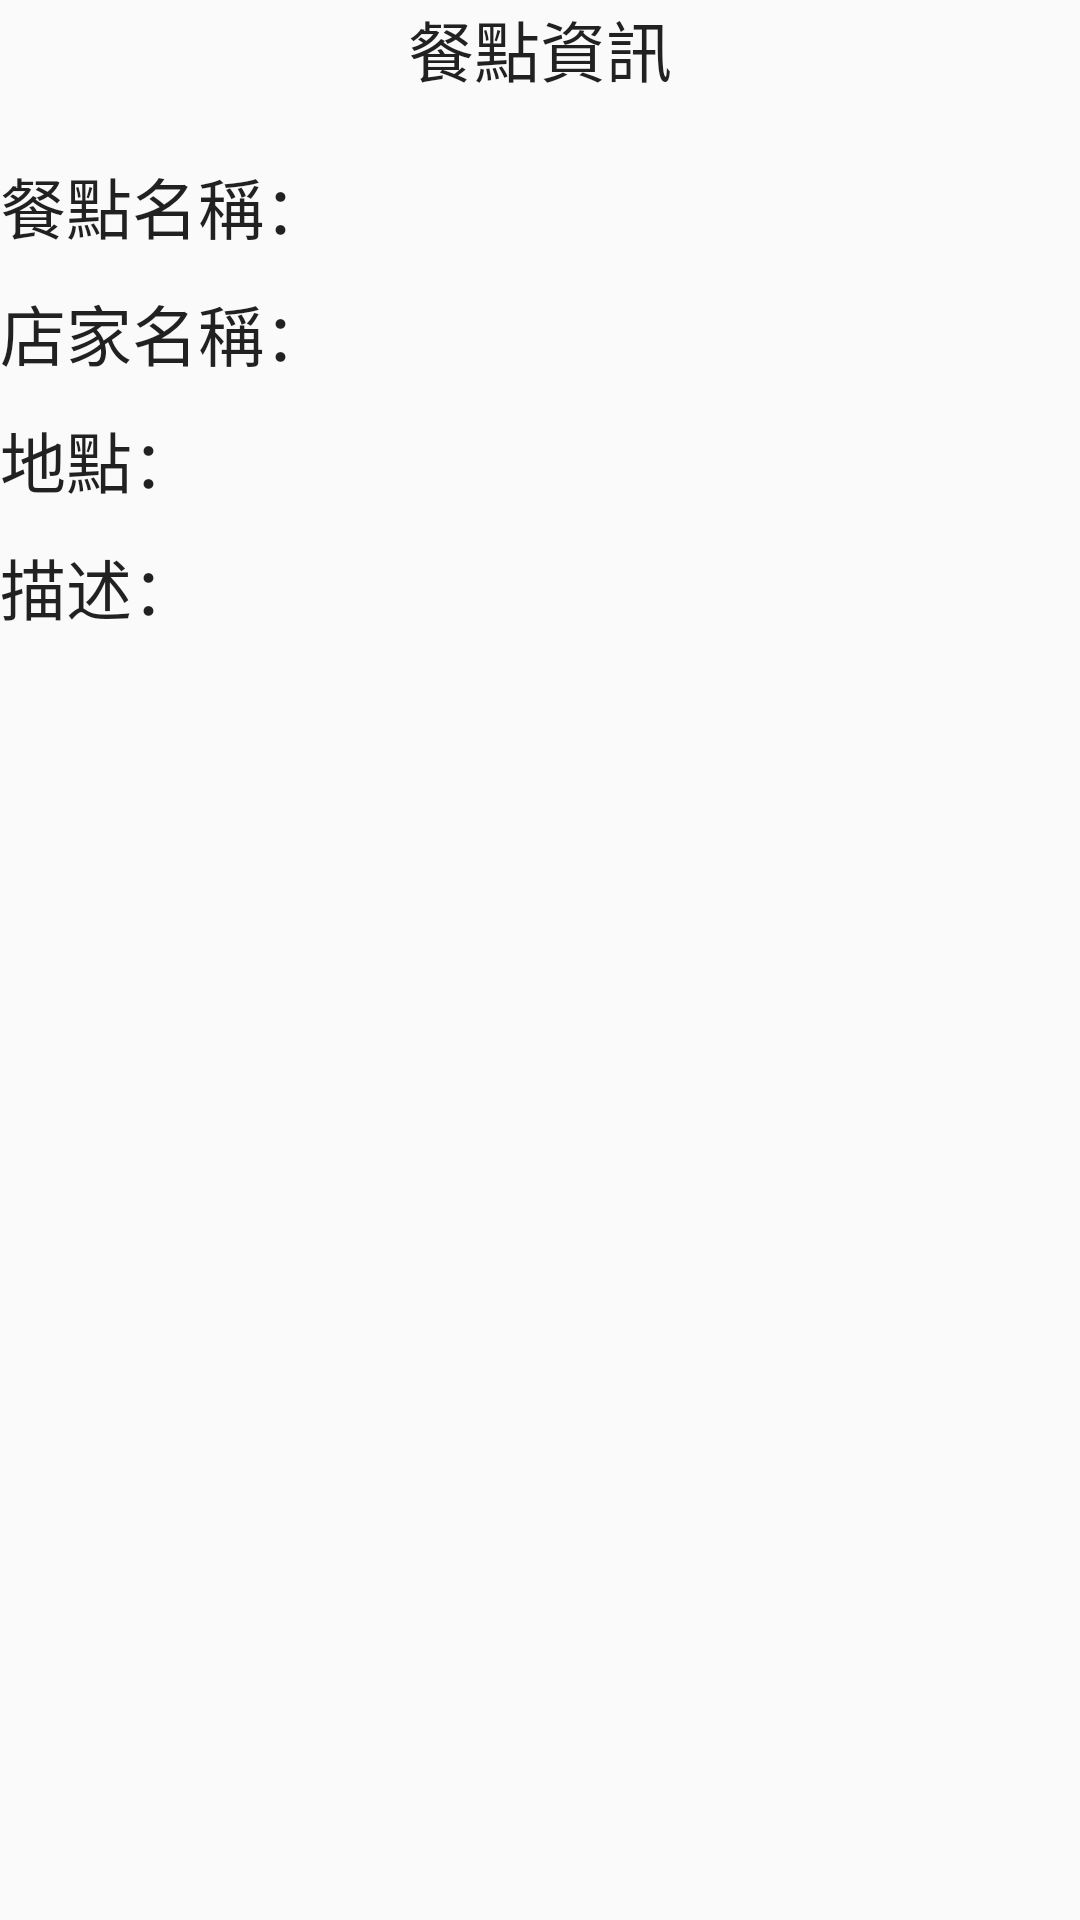

Layout XML and referenced resources for this Android screen:
<!-- AndroidManifest.xml: application theme AppTheme -->
<!-- res/layout/shoot_photo_storeinf.xml -->
<?xml version="1.0" encoding="utf-8"?>
<LinearLayout xmlns:android="http://schemas.android.com/apk/res/android"
    android:layout_width="match_parent"
    android:layout_height="match_parent"
    android:orientation="vertical">

    <TextView
        android:layout_width="wrap_content"
        android:layout_height="wrap_content"
        android:textAppearance="?android:attr/textAppearanceLarge"
        android:text="餐點資訊"
        android:id="@+id/textView30"
        android:layout_gravity="center_horizontal" />

    <TextView
        android:layout_width="wrap_content"
        android:layout_height="wrap_content"
        android:textAppearance="?android:attr/textAppearanceLarge"
        android:text="餐點名稱："
        android:id="@+id/textView22"
        android:layout_marginTop="20dp" />

    <TextView
        android:layout_width="wrap_content"
        android:layout_height="wrap_content"
        android:textAppearance="?android:attr/textAppearanceLarge"
        android:text="店家名稱："
        android:id="@+id/textView23"
        android:layout_marginTop="10dp" />

    <TextView
        android:layout_width="wrap_content"
        android:layout_height="wrap_content"
        android:textAppearance="?android:attr/textAppearanceLarge"
        android:text="地點："
        android:id="@+id/textView24"
        android:layout_marginTop="10dp" />

    <TextView
        android:layout_width="wrap_content"
        android:layout_height="wrap_content"
        android:textAppearance="?android:attr/textAppearanceLarge"
        android:text="描述："
        android:id="@+id/textView31"
        android:layout_marginTop="10dp" />

</LinearLayout>
<!-- resources referenced by this layout -->
<resources>
  <style name="AppTheme" parent="Theme.AppCompat.Light.DarkActionBar">
  
          
          <item name="colorPrimary">@color/colorPrimary</item>
          <item name="colorPrimaryDark">@color/colorPrimaryDark</item>
          <item name="colorAccent">@color/colorAccent</item>
      </style>
  <color name="colorPrimary">#81D8D0</color>
  <color name="colorPrimaryDark">#303F9F</color>
  <color name="colorAccent">#81D8D0</color>
</resources>
